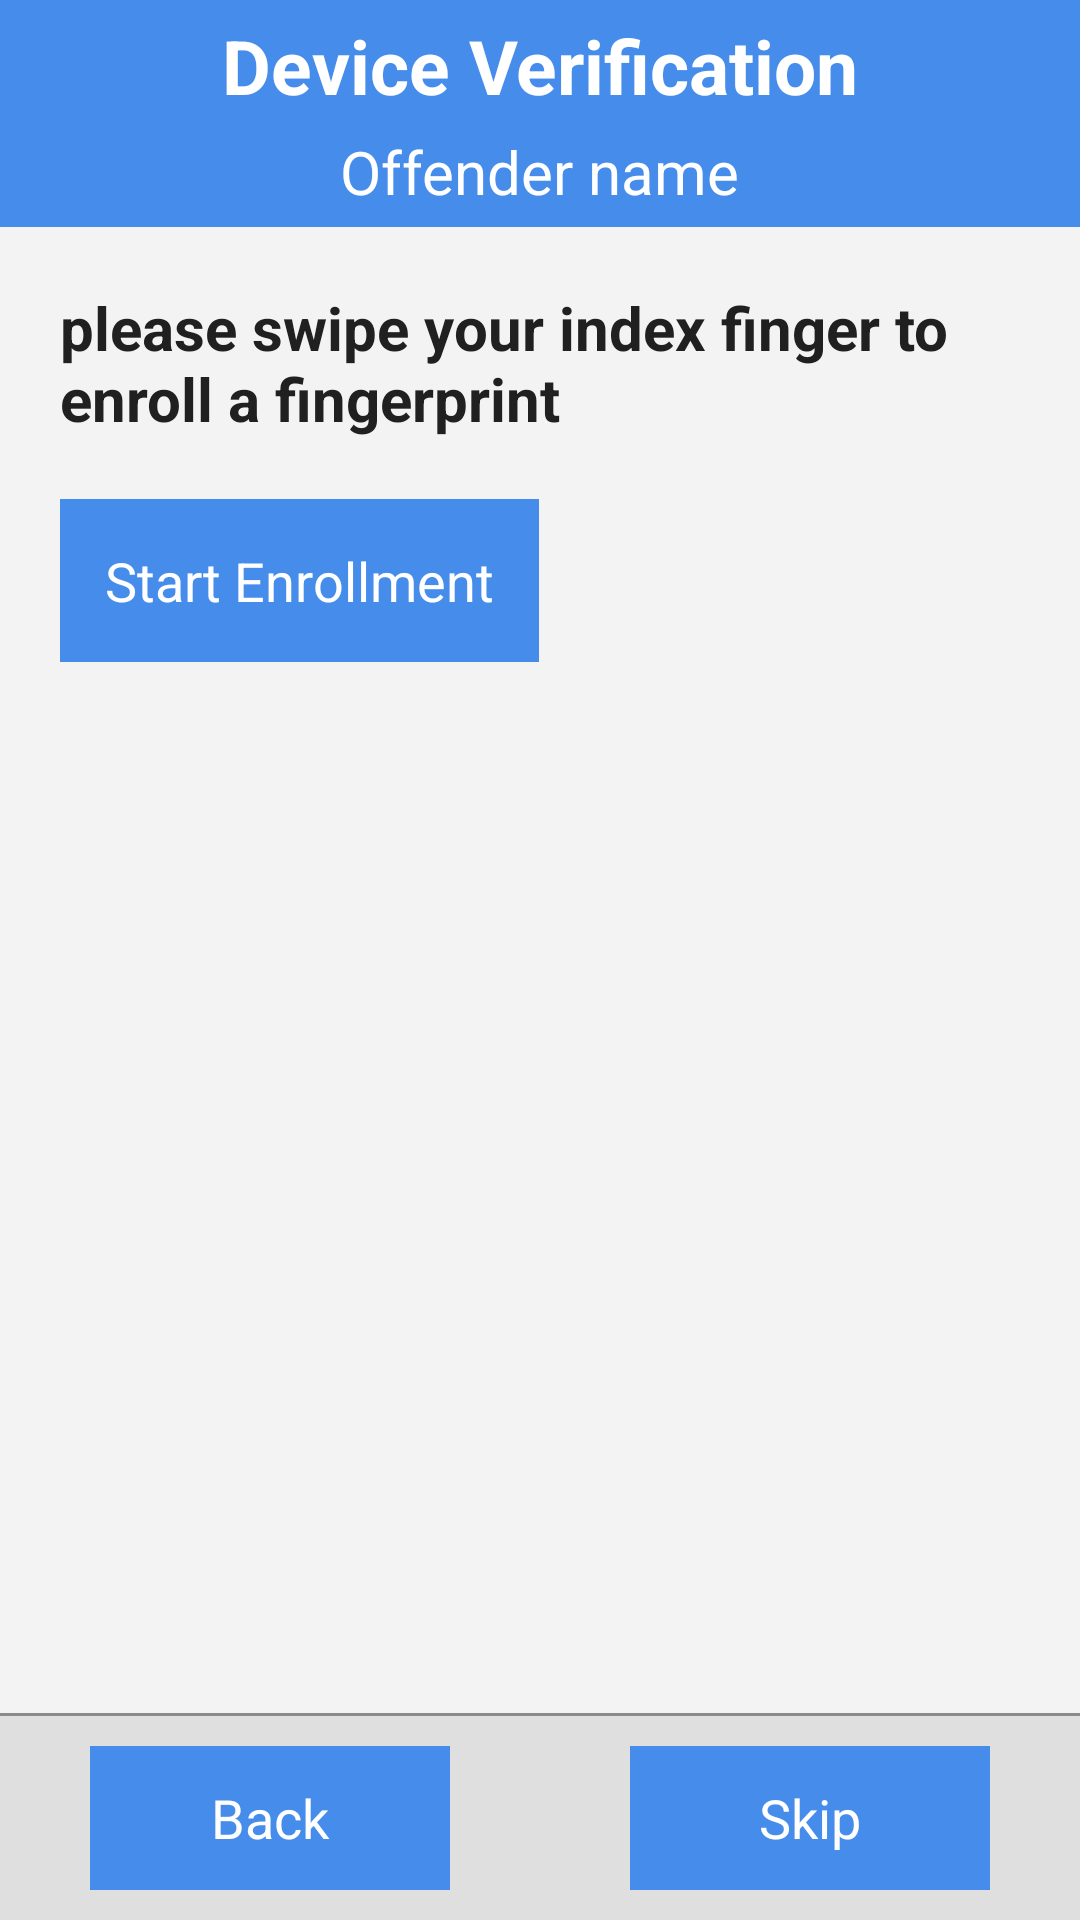

Write the Android layout XML for this screen, with the resource values it uses.
<!-- AndroidManifest.xml: application theme android:Theme.Holo.Light.NoActionBar.Fullscreen -->
<!-- res/layout/enrollment_finger_print_main.xml -->
<?xml version="1.0" encoding="utf-8"?>
<RelativeLayout xmlns:android="http://schemas.android.com/apk/res/android"
    android:id="@+id/RelativeLayout1"
    android:layout_width="match_parent"
    android:layout_height="match_parent"
    android:background="@color/background_holo_light">

    <include
        android:id="@+id/fingerprin_title_text"
        android:layout_width="match_parent"
        android:layout_height="wrap_content"
        layout="@layout/enrollment_devices_verification_title" />

    <TextView
        android:id="@+id/fingerprint_start_enrolment_text"
        android:layout_width="wrap_content"
        android:layout_height="wrap_content"
        android:layout_below="@+id/fingerprin_title_text"
        android:layout_margin="20dp"
        android:text="please swipe your index finger to enroll a fingerprint"
        android:textColor="@color/grey_darker"
        android:textSize="20sp"
        android:textStyle="bold" />

    <Button
        android:id="@+id/register_fingerprint_button"
        android:layout_width="wrap_content"
        android:layout_height="wrap_content"
        android:layout_below="@+id/fingerprint_start_enrolment_text"
        android:layout_marginLeft="20dp"
        android:background="@color/lightBlue"
        android:padding="15dp"
        android:paddingLeft="20dp"
        android:paddingRight="20dp"
        android:textSize="18sp"
        android:text="@string/enrolment_button_start_enrolment"
        android:textColor="@android:color/white" />

    <include
        android:id="@+id/bottom_buttons"
        android:layout_width="match_parent"
        android:layout_height="wrap_content"
        android:layout_alignParentBottom="true"
        layout="@layout/enrollment_bottom_buttons" />

</RelativeLayout>
<!-- res/layout/enrollment_devices_verification_title.xml (included above) -->
<?xml version="1.0" encoding="utf-8"?>
<LinearLayout xmlns:android="http://schemas.android.com/apk/res/android"
    android:layout_width="fill_parent"
    android:layout_height="wrap_content"
    android:background="@color/lightBlue"
    android:gravity="center_horizontal"
    android:orientation="vertical"
    android:paddingBottom="5dp"
    android:paddingLeft="20dp"
    android:paddingRight="20dp"
    android:paddingTop="5dp">

    <TextView
        android:id="@+id/first_title"
        android:layout_width="wrap_content"
        android:layout_height="wrap_content"
        android:text="@string/enrolment_text_title_type"
        android:textColor="@color/White"
        android:textSize="25sp"
        android:textStyle="bold" />

    <TextView
        android:id="@+id/second_title"
        android:layout_width="wrap_content"
        android:layout_height="wrap_content"
        android:layout_marginTop="5dp"
        android:text="Offender name"
        android:textColor="@color/white"
        android:textSize="20sp" />

</LinearLayout>
<!-- res/layout/enrollment_bottom_buttons.xml (included above) -->
<?xml version="1.0" encoding="utf-8"?>
<LinearLayout xmlns:android="http://schemas.android.com/apk/res/android"
    android:layout_width="fill_parent"
    android:layout_height="wrap_content"
    android:background="#DfDfDf"
    android:orientation="vertical">

    <LinearLayout
        android:layout_width="fill_parent"
        android:layout_height="1dp"
        android:background="@color/grey_light"></LinearLayout>

    <LinearLayout
        android:layout_width="fill_parent"
        android:layout_height="fill_parent"
        android:gravity="center"
        android:paddingBottom="10dp"
        android:paddingTop="10dp">

        <Button
            android:id="@+id/left_button"
            android:layout_width="wrap_content"
            android:minWidth="120dp"
            android:layout_height="wrap_content"
            android:layout_marginRight="30dp"
            android:background="@color/lightBlue"
            android:paddingLeft="20dp"
            android:paddingRight="20dp"
            android:text="@string/enrolment_button_back"
            android:textColor="@android:color/white" />

        <Button
            android:id="@+id/right_button"
            android:layout_width="wrap_content"
            android:minWidth="120dp"
            android:layout_height="wrap_content"
            android:layout_marginLeft="30dp"
            android:background="@color/lightBlue"
            android:paddingLeft="20dp"
            android:paddingRight="20dp"
            android:text="@string/enrolment_button_skip"
            android:textColor="@android:color/white" />
    </LinearLayout>

</LinearLayout>
<!-- resources referenced by this layout -->
<resources>
  <color name="White">#FFFFFF</color>
  <color name="background_holo_light">#fff3f3f3</color>
  <color name="grey_darker">#FF202020</color>
  <color name="grey_light">#8A8A8A</color>
  <color name="lightBlue">#458CEB</color>
  <color name="white">#ffffffff</color>
  <string name="enrolment_button_back">Back</string>
  <string name="enrolment_button_skip">Skip</string>
  <string name="enrolment_button_start_enrolment">Start Enrollment</string>
  <string name="enrolment_text_title_type">Device Verification</string>
</resources>
